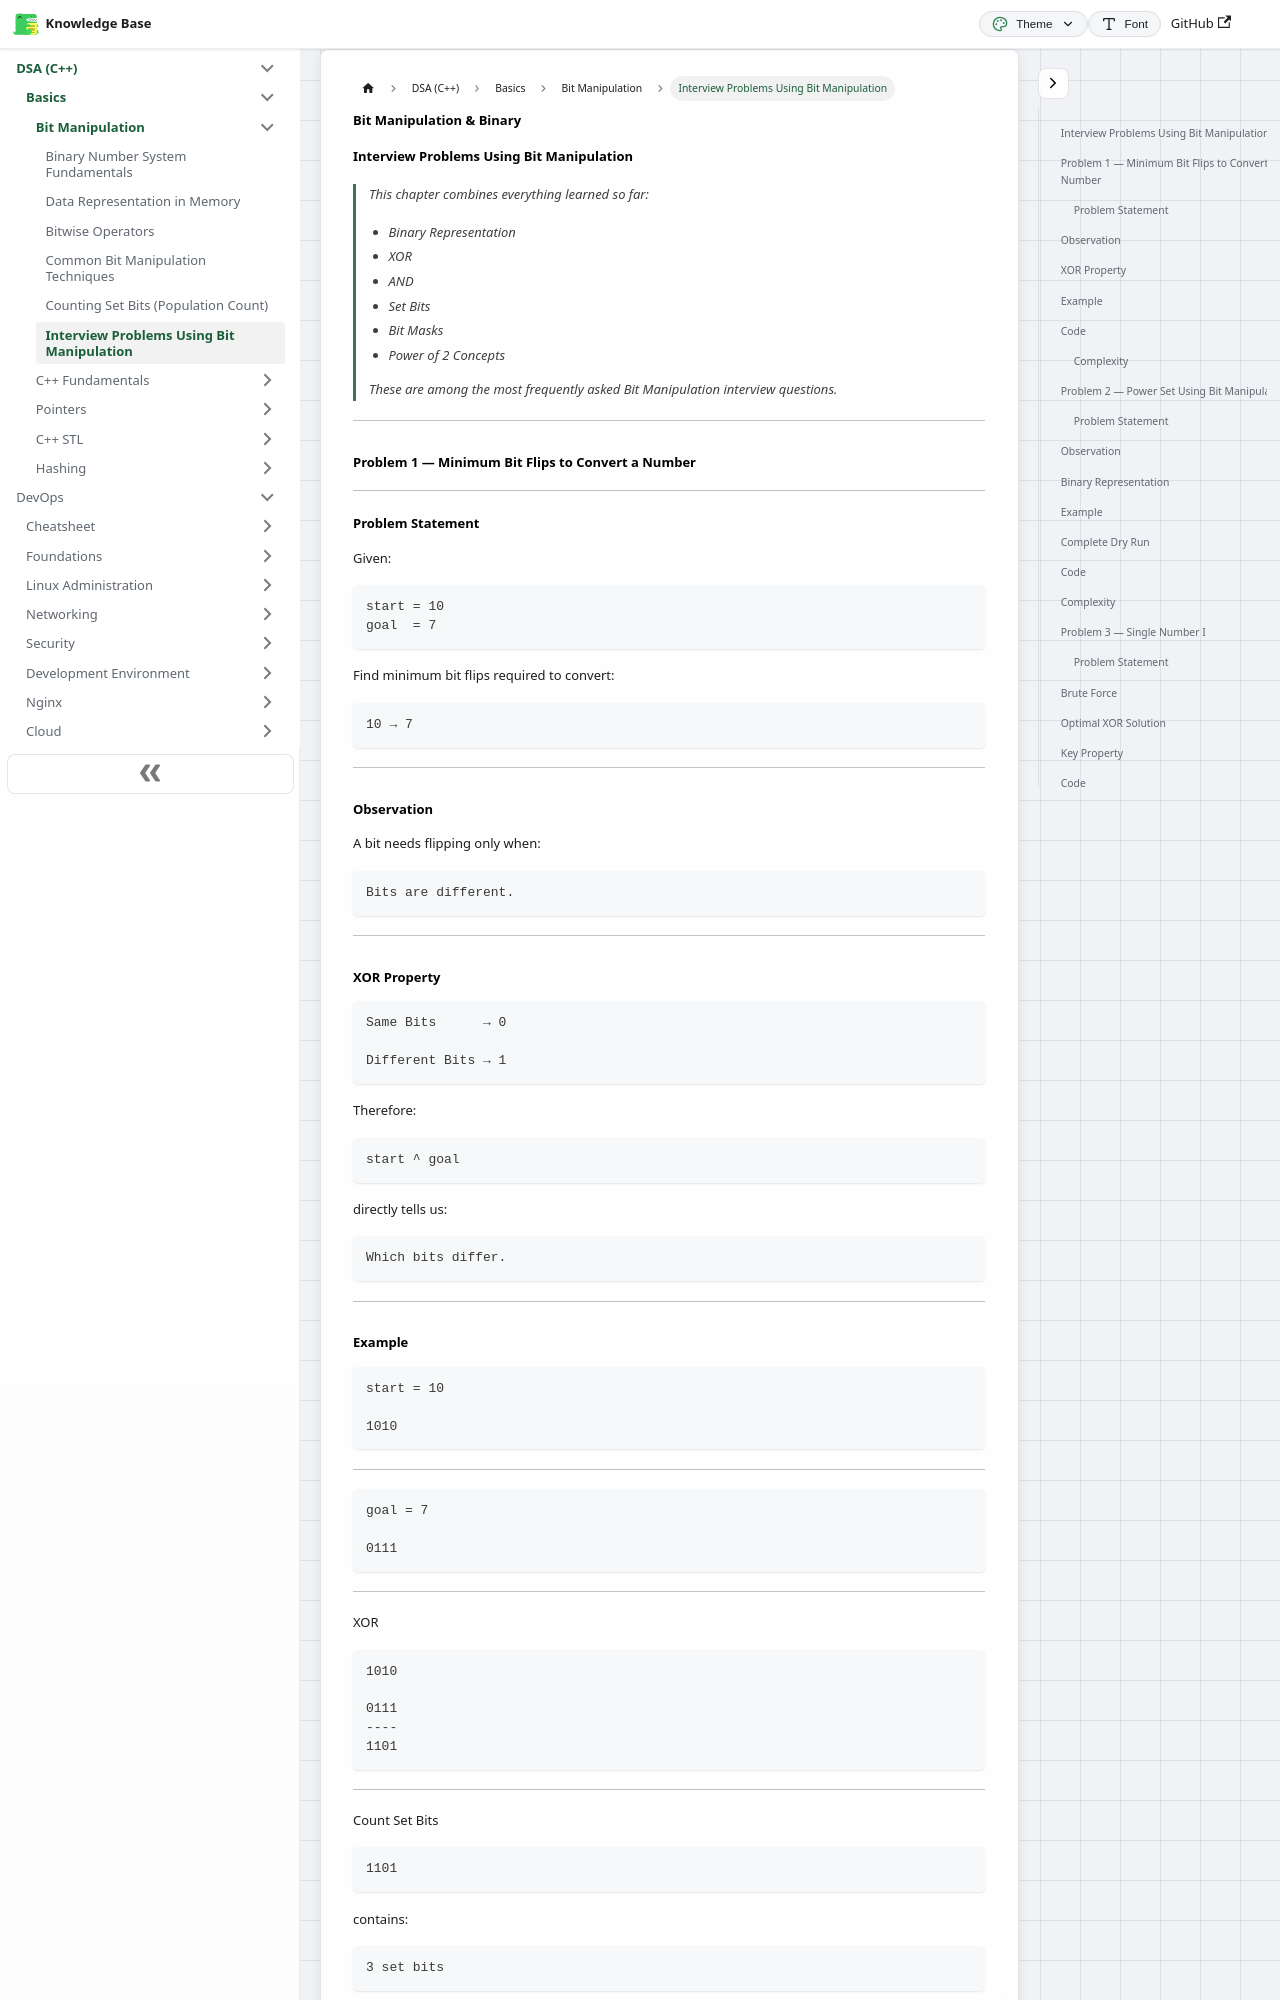

repository: codingsapienss/notes · page: docs/dsa/Basics/bit-manipulation/part6.html · generator: docusaurus

---
sidebar_label: "Interview Problems Using Bit Manipulation"
sidebar_position: 6
---

# Bit Manipulation & Binary

## Interview Problems Using Bit Manipulation

> This chapter combines everything learned so far:
>
> - Binary Representation
> - XOR
> - AND
> - Set Bits
> - Bit Masks
> - Power of 2 Concepts
>
> These are among the most frequently asked Bit Manipulation interview questions.

---

## Problem 1 — Minimum Bit Flips to Convert a Number

---

### Problem Statement

Given:

```text
start = 10
goal  = 7
```

Find minimum bit flips required to convert:

```text
10 → 7
```

---

## Observation

A bit needs flipping only when:

```text
Bits are different.
```

---

## XOR Property

```text
Same Bits      → 0

Different Bits → 1
```

Therefore:

```cpp
start ^ goal
```

directly tells us:

```text
Which bits differ.
```

---
